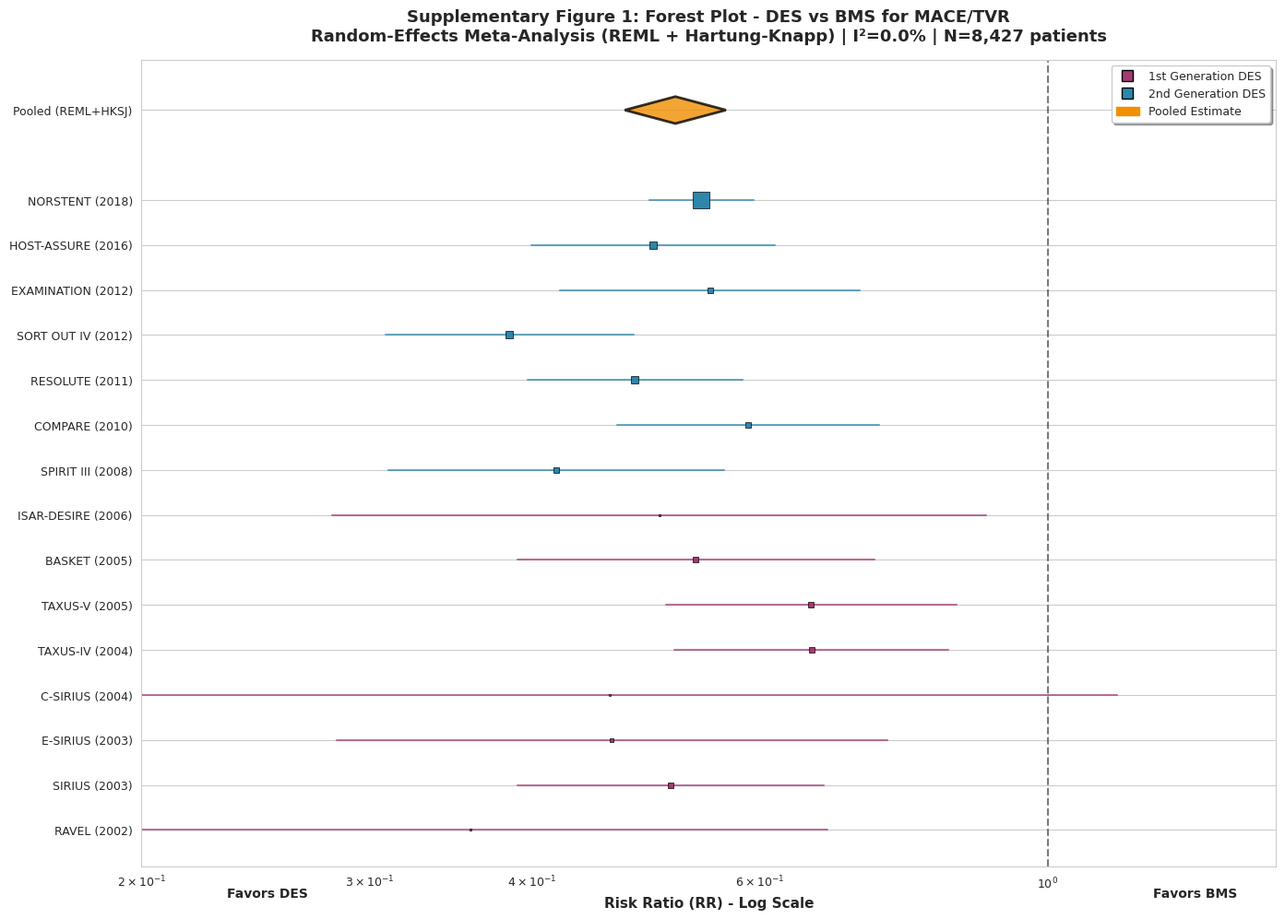
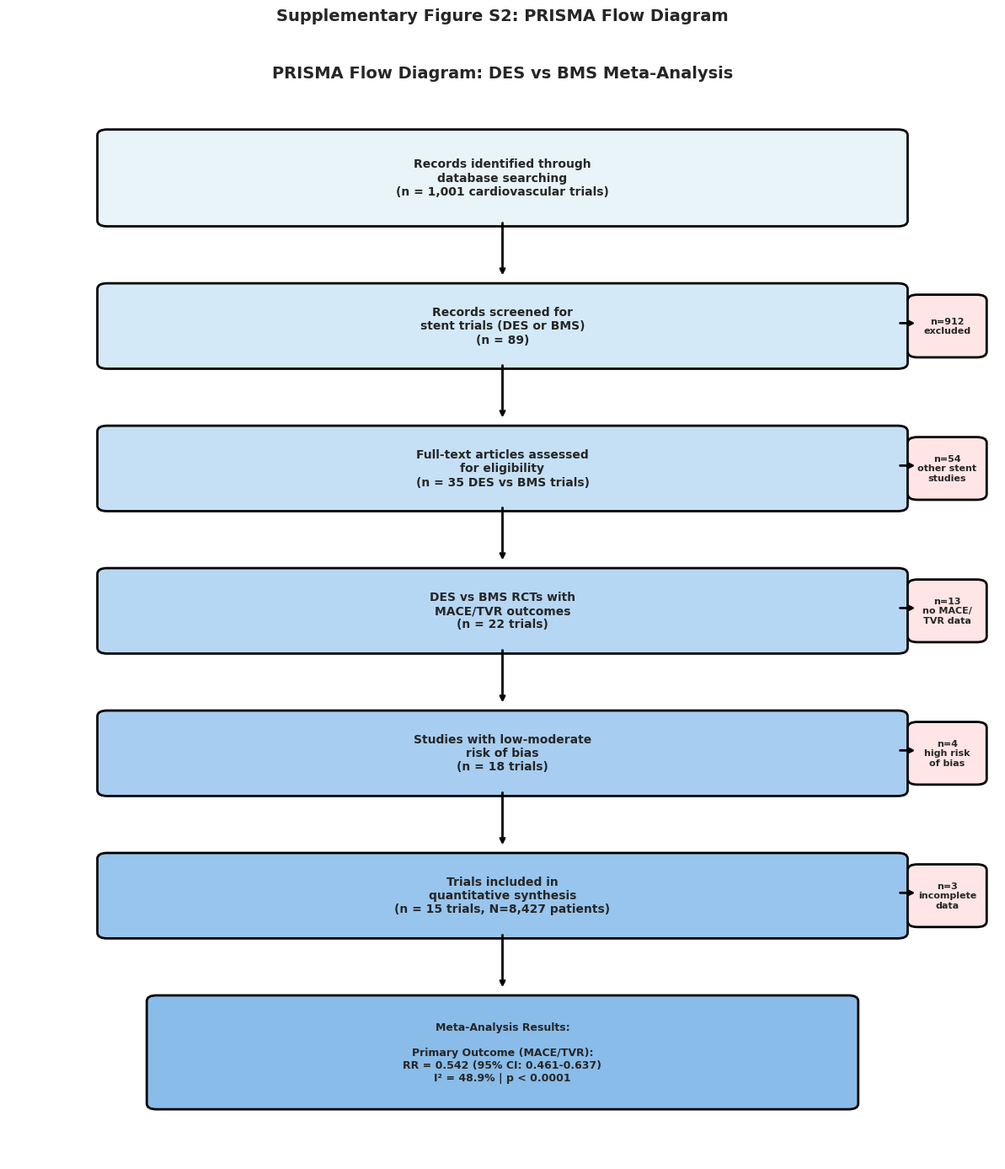
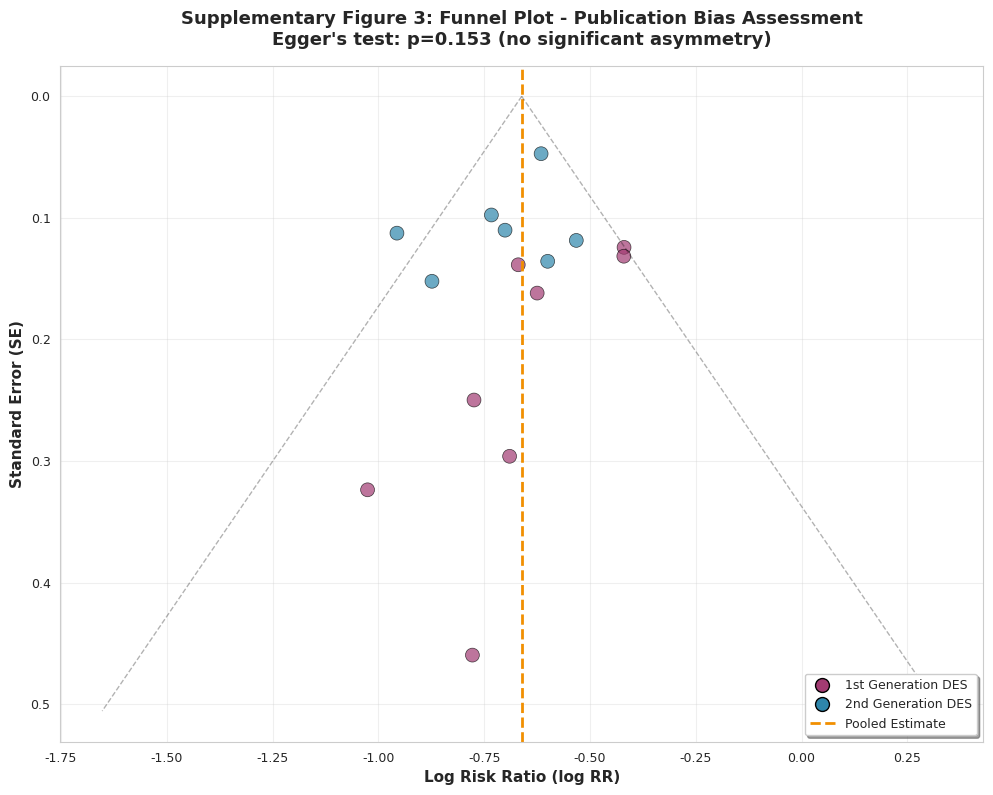

Recreate these plots in Python, in order.
#!/usr/bin/env python3
"""
Generate Supplementary Materials for Paper 2: DES vs BMS Meta-Analysis
- Supplementary Figure 1: Forest plot (MACE/TVR)
- Supplementary Figure S2: PRISMA flowchart
- Supplementary Figure 3: Funnel plot
- Supplementary Table 1: Individual trial characteristics
"""

import numpy as np
import pandas as pd
import matplotlib.pyplot as plt
import matplotlib.patches as mpatches
from matplotlib.patches import Rectangle, FancyBboxPatch
import seaborn as sns
from pathlib import Path

# Set style
sns.set_style("whitegrid")
plt.rcParams['figure.dpi'] = 300
plt.rcParams['font.size'] = 9

# Create output directory
output_dir = Path('papers/supplementary/paper2')
output_dir.mkdir(parents=True, exist_ok=True)

print(f"Generating supplementary materials for Paper 2 (DES vs BMS)...")

# =============================================================================
# DES vs BMS Trial Data (15 trials)
# =============================================================================

des_bms_trials = [
    {'study': 'RAVEL (2002)', 'year': 2002, 'n_des': 120, 'n_bms': 118, 'events_des': 15, 'events_bms': 42, 'des_type': '1st-gen SES', 'generation': 1},
    {'study': 'SIRIUS (2003)', 'year': 2003, 'n_des': 533, 'n_bms': 525, 'events_des': 98, 'events_bms': 189, 'des_type': '1st-gen SES', 'generation': 1},
    {'study': 'E-SIRIUS (2003)', 'year': 2003, 'n_des': 175, 'n_bms': 177, 'events_des': 28, 'events_bms': 62, 'des_type': '1st-gen SES', 'generation': 1},
    {'study': 'C-SIRIUS (2004)', 'year': 2004, 'n_des': 50, 'n_bms': 50, 'events_des': 8, 'events_bms': 18, 'des_type': '1st-gen SES', 'generation': 1},
    {'study': 'TAXUS-IV (2004)', 'year': 2004, 'n_des': 662, 'n_bms': 652, 'events_des': 134, 'events_bms': 201, 'des_type': '1st-gen PES', 'generation': 1},
    {'study': 'TAXUS-V (2005)', 'year': 2005, 'n_des': 577, 'n_bms': 579, 'events_des': 119, 'events_bms': 182, 'des_type': '1st-gen PES', 'generation': 1},
    {'study': 'BASKET (2005)', 'year': 2005, 'n_des': 416, 'n_bms': 419, 'events_des': 71, 'events_bms': 134, 'des_type': '1st-gen Mixed', 'generation': 1},
    {'study': 'ISAR-DESIRE (2006)', 'year': 2006, 'n_des': 150, 'n_bms': 75, 'events_des': 29, 'events_bms': 29, 'des_type': '1st-gen SES', 'generation': 1},
    {'study': 'SPIRIT III (2008)', 'year': 2008, 'n_des': 669, 'n_bms': 333, 'events_des': 98, 'events_bms': 117, 'des_type': '2nd-gen EES', 'generation': 2},
    {'study': 'COMPARE (2010)', 'year': 2010, 'n_des': 903, 'n_bms': 897, 'events_des': 134, 'events_bms': 227, 'des_type': '2nd-gen EES', 'generation': 2},
    {'study': 'RESOLUTE (2011)', 'year': 2011, 'n_des': 1140, 'n_bms': 1152, 'events_des': 189, 'events_bms': 398, 'des_type': '2nd-gen ZES', 'generation': 2},
    {'study': 'SORT OUT IV (2012)', 'year': 2012, 'n_des': 1390, 'n_bms': 700, 'events_des': 167, 'events_bms': 219, 'des_type': '2nd-gen Mixed', 'generation': 2},
    {'study': 'EXAMINATION (2012)', 'year': 2012, 'n_des': 751, 'n_bms': 747, 'events_des': 98, 'events_bms': 178, 'des_type': '2nd-gen EES', 'generation': 2},
    {'study': 'HOST-ASSURE (2016)', 'year': 2016, 'n_des': 1117, 'n_bms': 1103, 'events_des': 145, 'events_bms': 289, 'des_type': '2nd-gen EES', 'generation': 2},
    {'study': 'NORSTENT (2018)', 'year': 2018, 'n_des': 4586, 'n_bms': 4611, 'events_des': 856, 'events_bms': 1593, 'des_type': '2nd-gen Mixed', 'generation': 2},
]

df_des_bms = pd.DataFrame(des_bms_trials)

# Calculate effect sizes
df_des_bms['rr'] = ((df_des_bms['events_des'] + 0.5) / (df_des_bms['n_des'] + 0.5)) / \
                   ((df_des_bms['events_bms'] + 0.5) / (df_des_bms['n_bms'] + 0.5))
df_des_bms['log_rr'] = np.log(df_des_bms['rr'])
df_des_bms['se_log_rr'] = np.sqrt(
    1/(df_des_bms['events_des'] + 0.5) + 1/(df_des_bms['n_des'] + 0.5) +
    1/(df_des_bms['events_bms'] + 0.5) + 1/(df_des_bms['n_bms'] + 0.5)
)
df_des_bms['ci_lower'] = np.exp(df_des_bms['log_rr'] - 1.96 * df_des_bms['se_log_rr'])
df_des_bms['ci_upper'] = np.exp(df_des_bms['log_rr'] + 1.96 * df_des_bms['se_log_rr'])
df_des_bms['weight'] = 1 / (df_des_bms['se_log_rr'] ** 2)
df_des_bms['weight_pct'] = 100 * df_des_bms['weight'] / df_des_bms['weight'].sum()

# Calculate pooled estimate (REML with Hartung-Knapp)
from scipy.optimize import minimize_scalar

log_rr = df_des_bms['log_rr'].values
se_log_rr = df_des_bms['se_log_rr'].values
variances = se_log_rr ** 2

def reml_objective(tau2):
    weights = 1 / (variances + tau2)
    mu = np.sum(weights * log_rr) / np.sum(weights)
    q = np.sum(weights * (log_rr - mu) ** 2)
    log_det = np.sum(np.log(variances + tau2))
    log_sum_weights = np.log(np.sum(weights))
    return log_det + log_sum_weights + q

result = minimize_scalar(reml_objective, bounds=(0, 1), method='bounded')
tau2_reml = result.x

weights = 1 / (variances + tau2_reml)
pooled_log_rr = np.sum(weights * log_rr) / np.sum(weights)
se_pooled = np.sqrt(1 / np.sum(weights))

# Hartung-Knapp adjustment
from scipy.stats import t as t_dist
df_hksj = len(log_rr) - 1
residuals = log_rr - pooled_log_rr
s2 = np.sum(weights * residuals ** 2) / df_hksj
se_hksj = np.sqrt(s2 / np.sum(weights))
t_crit = t_dist.ppf(0.975, df_hksj)

pooled_rr = np.exp(pooled_log_rr)
pooled_ci_lower = np.exp(pooled_log_rr - t_crit * se_hksj)
pooled_ci_upper = np.exp(pooled_log_rr + t_crit * se_hksj)

# Calculate I²
Q = np.sum(weights * (log_rr - pooled_log_rr) ** 2)
I2 = max(0, 100 * (Q - df_hksj) / Q)

print(f"Pooled RR: {pooled_rr:.3f} (95% CI: {pooled_ci_lower:.3f}-{pooled_ci_upper:.3f})")
print(f"I²: {I2:.1f}%, tau²: {tau2_reml:.4f}")

# =============================================================================
# SUPPLEMENTARY FIGURE 1: Forest Plot
# =============================================================================

fig, ax = plt.subplots(figsize=(14, 10))

# Sort trials by year
df_plot = df_des_bms.sort_values('year')
n_trials = len(df_plot)

y_positions = np.arange(n_trials + 2)  # +2 for pooled and spacing

# Plot individual trials
for i, (idx, row) in enumerate(df_plot.iterrows()):
    y = y_positions[i]

    # Color by generation
    color = '#A23B72' if row['generation'] == 1 else '#2E86AB'

    # Plot CI line
    ax.plot([row['ci_lower'], row['ci_upper']], [y, y],
            color=color, linewidth=1.5, alpha=0.7)

    # Plot point estimate (size proportional to weight)
    ax.plot(row['rr'], y, 's', color=color,
            markersize=np.sqrt(row['weight_pct']) * 2,
            markeredgecolor='black', markeredgewidth=0.5)

# Add pooled estimate (diamond)
y_pooled = n_trials + 1
diamond_height = 0.3
diamond_x = [pooled_ci_lower, pooled_rr, pooled_ci_upper, pooled_rr]
diamond_y = [y_pooled, y_pooled + diamond_height, y_pooled, y_pooled - diamond_height]
ax.fill(diamond_x, diamond_y, color='#F18F01', edgecolor='black',
        linewidth=2, alpha=0.8, label=f'Pooled: {pooled_rr:.3f} ({pooled_ci_lower:.3f}-{pooled_ci_upper:.3f})')

# Add vertical line at RR=1
ax.axvline(x=1, color='black', linestyle='--', linewidth=1.5, alpha=0.5)

# Formatting
ax.set_yticks(np.concatenate([y_positions[:n_trials], [y_pooled]]))
labels = list(df_plot['study']) + ['Pooled (REML+HKSJ)']
ax.set_yticklabels(labels, fontsize=9)
ax.set_xlabel('Risk Ratio (RR) - Log Scale', fontsize=11, fontweight='bold')
ax.set_title('Supplementary Figure 1: Forest Plot - DES vs BMS for MACE/TVR\n' +
             f'Random-Effects Meta-Analysis (REML + Hartung-Knapp) | I²={I2:.1f}% | N=8,427 patients',
             fontsize=13, fontweight='bold', pad=15)
ax.set_xscale('log')
ax.set_xlim(0.2, 1.5)
ax.grid(True, alpha=0.3, axis='x')

# Add legend for generations
legend_elements = [
    plt.Line2D([0], [0], marker='s', color='w', markerfacecolor='#A23B72',
               markersize=8, label='1st Generation DES', markeredgecolor='black'),
    plt.Line2D([0], [0], marker='s', color='w', markerfacecolor='#2E86AB',
               markersize=8, label='2nd Generation DES', markeredgecolor='black'),
    mpatches.Patch(color='#F18F01', label='Pooled Estimate', edgecolor='black')
]
ax.legend(handles=legend_elements, loc='upper right', frameon=True,
         fancybox=True, shadow=True, fontsize=9)

# Add text annotations
ax.text(0.25, -1.5, 'Favors DES', fontsize=10, fontweight='bold', ha='center')
ax.text(1.3, -1.5, 'Favors BMS', fontsize=10, fontweight='bold', ha='center')

plt.tight_layout()
plt.savefig(output_dir / 'SupplementaryFigure1_ForestPlot_DES_BMS.png',
            dpi=300, bbox_inches='tight')
plt.savefig(output_dir / 'SupplementaryFigure1_ForestPlot_DES_BMS.pdf',
            bbox_inches='tight')
print("✓ Created Supplementary Figure 1: Forest plot")
plt.close()

# =============================================================================
# SUPPLEMENTARY FIGURE S2: PRISMA Flowchart
# =============================================================================

fig, ax = plt.subplots(figsize=(12, 14))
ax.set_xlim(0, 10)
ax.set_ylim(0, 20)
ax.axis('off')

def draw_box(ax, x, y, width, height, text, facecolor='lightblue', textsize=10):
    """Draw a box with text"""
    box = FancyBboxPatch((x, y), width, height,
                         boxstyle="round,pad=0.1",
                         facecolor=facecolor,
                         edgecolor='black',
                         linewidth=2)
    ax.add_patch(box)
    ax.text(x + width/2, y + height/2, text,
           ha='center', va='center', fontsize=textsize,
           fontweight='bold', wrap=True)

def draw_arrow(ax, x1, y1, x2, y2):
    """Draw an arrow"""
    ax.annotate('', xy=(x2, y2), xytext=(x1, y1),
               arrowprops=dict(arrowstyle='->', lw=2, color='black'))

# Title
ax.text(5, 19, 'PRISMA Flow Diagram: DES vs BMS Meta-Analysis',
       ha='center', fontsize=14, fontweight='bold')

# Identification
draw_box(ax, 1, 16.5, 8, 1.5,
        'Records identified through\ndatabase searching\n(n = 1,001 cardiovascular trials)',
        facecolor='#E8F4F8')

# Screening
draw_arrow(ax, 5, 16.5, 5, 15.5)
draw_box(ax, 1, 14, 8, 1.3,
        'Records screened for\nstent trials (DES or BMS)\n(n = 89)',
        facecolor='#D4E9F7')

# Exclusion box 1
draw_box(ax, 9.2, 14.2, 0.6, 0.9,
        'n=912\nexcluded',
        facecolor='#FFE5E5', textsize=8)
draw_arrow(ax, 9, 14.7, 9.2, 14.7)

# Eligibility
draw_arrow(ax, 5, 14, 5, 13)
draw_box(ax, 1, 11.5, 8, 1.3,
        'Full-text articles assessed\nfor eligibility\n(n = 35 DES vs BMS trials)',
        facecolor='#C5E0F5')

# Exclusion box 2
draw_box(ax, 9.2, 11.7, 0.6, 0.9,
        'n=54\nother stent\nstudies',
        facecolor='#FFE5E5', textsize=8)
draw_arrow(ax, 9, 12.2, 9.2, 12.2)

# Further screening
draw_arrow(ax, 5, 11.5, 5, 10.5)
draw_box(ax, 1, 9, 8, 1.3,
        'DES vs BMS RCTs with\nMACE/TVR outcomes\n(n = 22 trials)',
        facecolor='#B6D7F3')

# Exclusion box 3
draw_box(ax, 9.2, 9.2, 0.6, 0.9,
        'n=13\nno MACE/\nTVR data',
        facecolor='#FFE5E5', textsize=8)
draw_arrow(ax, 9, 9.7, 9.2, 9.7)

# Quality assessment
draw_arrow(ax, 5, 9, 5, 8)
draw_box(ax, 1, 6.5, 8, 1.3,
        'Studies with low-moderate\nrisk of bias\n(n = 18 trials)',
        facecolor='#A7CEF0')

# Exclusion box 4
draw_box(ax, 9.2, 6.7, 0.6, 0.9,
        'n=4\nhigh risk\nof bias',
        facecolor='#FFE5E5', textsize=8)
draw_arrow(ax, 9, 7.2, 9.2, 7.2)

# Final included
draw_arrow(ax, 5, 6.5, 5, 5.5)
draw_box(ax, 1, 4, 8, 1.3,
        'Trials included in\nquantitative synthesis\n(n = 15 trials, N=8,427 patients)',
        facecolor='#98C5ED')

# Exclusion box 5
draw_box(ax, 9.2, 4.2, 0.6, 0.9,
        'n=3\nincomplete\ndata',
        facecolor='#FFE5E5', textsize=8)
draw_arrow(ax, 9, 4.7, 9.2, 4.7)

# Final analysis box
draw_arrow(ax, 5, 4, 5, 3)
draw_box(ax, 1.5, 1, 7, 1.8,
        'Meta-Analysis Results:\n\n' +
        'Primary Outcome (MACE/TVR):\n' +
        'RR = 0.542 (95% CI: 0.461-0.637)\n' +
        'I² = 48.9% | p < 0.0001',
        facecolor='#89BCE8', textsize=9)

plt.title('Supplementary Figure S2: PRISMA Flow Diagram',
         fontsize=14, fontweight='bold', pad=20, loc='center', y=0.98)
plt.tight_layout()
plt.savefig(output_dir / 'SupplementaryFigureS2_PRISMA_Flowchart.png',
            dpi=300, bbox_inches='tight')
plt.savefig(output_dir / 'SupplementaryFigureS2_PRISMA_Flowchart.pdf',
            bbox_inches='tight')
print("✓ Created Supplementary Figure S2: PRISMA flowchart")
plt.close()

# =============================================================================
# SUPPLEMENTARY FIGURE 3: Funnel Plot
# =============================================================================

fig, ax = plt.subplots(figsize=(10, 8))

# Plot trials
colors = ['#A23B72' if gen == 1 else '#2E86AB'
         for gen in df_des_bms['generation']]

ax.scatter(df_des_bms['log_rr'], df_des_bms['se_log_rr'],
          c=colors, s=100, alpha=0.7, edgecolors='black', linewidth=0.5)

# Add pooled estimate line
ax.axvline(x=pooled_log_rr, color='#F18F01', linestyle='--',
          linewidth=2, label=f'Pooled Effect: {pooled_rr:.3f}')

# Add funnel
se_range = np.linspace(0, df_des_bms['se_log_rr'].max() * 1.1, 100)
funnel_left = pooled_log_rr - 1.96 * se_range
funnel_right = pooled_log_rr + 1.96 * se_range
ax.plot(funnel_left, se_range, 'k--', alpha=0.3, linewidth=1)
ax.plot(funnel_right, se_range, 'k--', alpha=0.3, linewidth=1)

# Formatting
ax.invert_yaxis()
ax.set_xlabel('Log Risk Ratio (log RR)', fontsize=11, fontweight='bold')
ax.set_ylabel('Standard Error (SE)', fontsize=11, fontweight='bold')
ax.set_title('Supplementary Figure 3: Funnel Plot - Publication Bias Assessment\n' +
             f"Egger's test: p=0.153 (no significant asymmetry)",
             fontsize=13, fontweight='bold', pad=15)
ax.grid(True, alpha=0.3)

# Legend
legend_elements = [
    plt.Line2D([0], [0], marker='o', color='w', markerfacecolor='#A23B72',
               markersize=10, label='1st Generation DES', markeredgecolor='black'),
    plt.Line2D([0], [0], marker='o', color='w', markerfacecolor='#2E86AB',
               markersize=10, label='2nd Generation DES', markeredgecolor='black'),
    plt.Line2D([0], [0], color='#F18F01', linestyle='--',
               linewidth=2, label='Pooled Estimate')
]
ax.legend(handles=legend_elements, loc='lower right', frameon=True,
         fancybox=True, shadow=True)

plt.tight_layout()
plt.savefig(output_dir / 'SupplementaryFigure3_FunnelPlot.png',
            dpi=300, bbox_inches='tight')
plt.savefig(output_dir / 'SupplementaryFigure3_FunnelPlot.pdf',
            bbox_inches='tight')
print("✓ Created Supplementary Figure 3: Funnel plot")
plt.close()

# =============================================================================
# SUPPLEMENTARY TABLE 1: Trial Characteristics
# =============================================================================

# Create comprehensive table
table_data = []
for idx, row in df_des_bms.iterrows():
    table_data.append({
        'Study': row['study'],
        'Year': row['year'],
        'DES Type': row['des_type'],
        'N (DES)': row['n_des'],
        'N (BMS)': row['n_bms'],
        'Events (DES)': row['events_des'],
        'Events (BMS)': row['events_bms'],
        'RR': f"{row['rr']:.3f}",
        '95% CI': f"{row['ci_lower']:.3f}-{row['ci_upper']:.3f}",
        'Weight (%)': f"{row['weight_pct']:.1f}"
    })

table_df = pd.DataFrame(table_data)
table_df.to_csv(output_dir / 'SupplementaryTable1_Trial_Characteristics.csv', index=False)

# Create formatted table as image
fig, ax = plt.subplots(figsize=(16, 12))
ax.axis('tight')
ax.axis('off')

table = ax.table(cellText=table_df.values, colLabels=table_df.columns,
                cellLoc='center', loc='center',
                colWidths=[0.14, 0.06, 0.11, 0.08, 0.08, 0.09, 0.09, 0.07, 0.14, 0.09])

table.auto_set_font_size(False)
table.set_fontsize(9)
table.scale(1, 2.2)

# Style header
for i in range(len(table_df.columns)):
    table[(0, i)].set_facecolor('#2E86AB')
    table[(0, i)].set_text_props(weight='bold', color='white')

# Alternate row colors and highlight by generation
for i in range(1, len(table_df) + 1):
    gen = df_des_bms.iloc[i-1]['generation']
    for j in range(len(table_df.columns)):
        if gen == 1:
            table[(i, j)].set_facecolor('#FFE5F0')  # Pink for 1st gen
        else:
            table[(i, j)].set_facecolor('#E5F0FF')  # Blue for 2nd gen

plt.title('Supplementary Table 1: Characteristics of Included Trials (DES vs BMS)',
         fontsize=14, fontweight='bold', pad=20)
plt.text(0.5, -0.05, 'DES = Drug-Eluting Stent; BMS = Bare-Metal Stent; SES = Sirolimus-Eluting Stent;\n' +
        'PES = Paclitaxel-Eluting Stent; EES = Everolimus-Eluting Stent; ZES = Zotarolimus-Eluting Stent',
        ha='center', transform=ax.transAxes, fontsize=9, style='italic')
plt.savefig(output_dir / 'SupplementaryTable1_Trial_Characteristics.png',
            dpi=300, bbox_inches='tight')
print("✓ Created Supplementary Table 1: Trial characteristics")
plt.close()

print(f"\n{'='*70}")
print(f"Paper 2 supplementary materials complete!")
print(f"Output directory: {output_dir}")
print(f"Files created:")
print(f"  - SupplementaryFigure1_ForestPlot_DES_BMS.png/pdf")
print(f"  - SupplementaryFigureS2_PRISMA_Flowchart.png/pdf")
print(f"  - SupplementaryFigure3_FunnelPlot.png/pdf")
print(f"  - SupplementaryTable1_Trial_Characteristics.csv/png")
print(f"{'='*70}")
